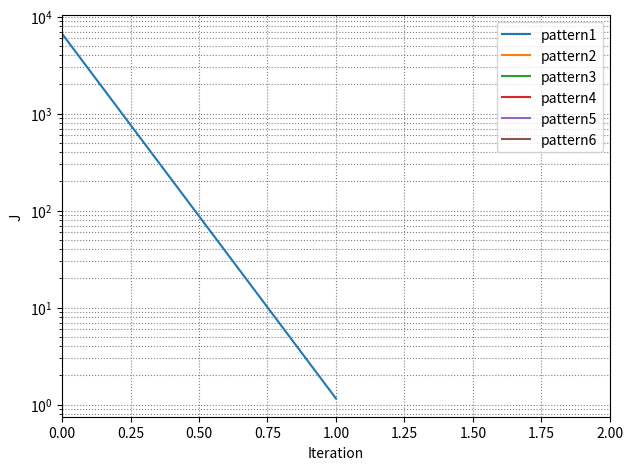
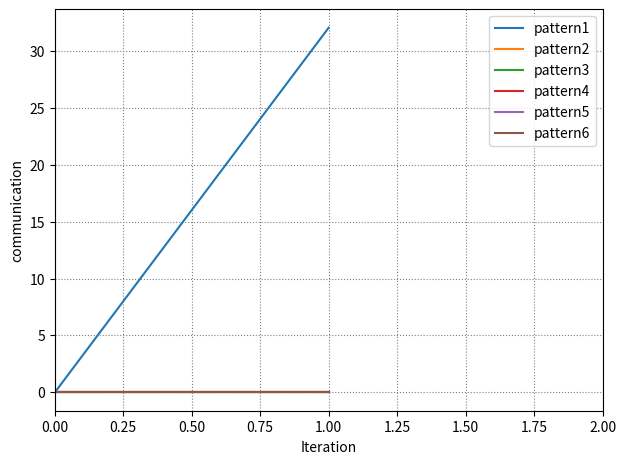

The matplotlib source for these figures, in order:
#!/usr/bin/python
# -*- coding: utf-8 -*-
import math
import numpy as np
import matplotlib.pyplot as plt
#import cvxpy
import random
import time

#-----------------------------------------------------------#
class agent:
    """エージェントのクラス"""
    def __init__(self,name,dx,dy,theta_,weight):
        self.name = name
        self.dx,self.dy = dx,dy
        self.theta = theta_
        self.weight = weight
        self.y_R = np.zeros((10,3))
        self.z_R = np.zeros((10,3))
        self.grad_K = np.zeros((len(self.theta), len(self.dx), len(self.dx)))
        self.grad_L = np.zeros(len(self.theta))
    def kernel(self,x1,x2):
        return self.theta[0]*np.exp(-(x1-x2)**2/self.theta[1]) + self.theta[2]*(x1==x2)
    def kgrad(self, xi, xj, d):
        """kの勾配"""
        if d == 0:
            return np.exp(-((xi-xj)**2)/self.theta[1])
        elif d == 1:
            return self.theta[0]*np.exp(-((xi-xj)**2)/self.theta[1])*((xi-xj)/self.theta[1])**2
        elif d == 2:
            return (xi==xj)*1.0
    def L_grad(self):
        self.K = self.kernel(*np.meshgrid(self.dx,self.dx))
        self.K_Inv = np.linalg.inv(self.K)
        """Kの勾配"""
        self.grad_K = np.zeros((len(self.theta), len(self.dx), len(self.dx)))
        for i in range(3):
            self.grad_K[i,:,:] = self.kgrad(*np.meshgrid(self.dx,self.dx), i)
        """Lの勾配"""
        self.grad_L = np.zeros(len(self.theta))
        for d in range(3):
            self.grad_L[d] = np.trace(self.K_Inv @ self.grad_K[d,:,:]) - (self.K_Inv @ self.dy).T @ self.grad_K[d,:,:] @ (self.K_Inv @ self.dy)



    #def L_solve(self):
    #    self.L = math.log(np.linalg.det(self.K)) + (self.dy).T @ (self.K_Inv @ self.dy) + len(self.dx)* math.log(2*math.pi)
    def init_y_pi(self,N):
        self.y = self.grad_L
        self.pi = (N-1)*self.y
    def Step1(self,alpha,tau,N,k):
        """近似関数を解く"""
        """self.L_solve()
        v = cvxpy.Variable(3)
        objective = cvxpy.Minimize(self.L + (self.grad_L+self.pi) @ (v-self.theta) + tau*0.5*(cvxpy.norm(v-self.theta,2))**2)
        constraints = [v>=0]
        prob = cvxpy.Problem(objective,constraints)
        result = prob.solve(solver=cvxpy.ECOS)
        self.til_theta = v.value"""
        self.til_theta = np.clip(self.theta - (self.grad_L+self.pi)/tau,1e-5,10000)
        self.z = self.theta + alpha*(self.til_theta - self.theta)
#Step2
    def receive(self,yr,zr,i):
        self.y_R[i] = yr
        self.z_R[i] = zr
    def send(self):
        return self.y,self.z
#Step3
    def Step3(self,N):
        self.y_tmp = self.grad_L
        self.theta = self.z - self.z_R[self.name,:] + self.weight @ self.z_R
        self.L_grad()
        self.y = self.grad_L - self.y_tmp + self.weight @ self.y_R
        self.pi = N * self.y - self.grad_L

#-----------------------------------------------------------#
if __name__ == '__main__':
#-----------------------------------------------------------#
    #thetaの初期値の設定

    theta = np.array(
        [[1.  , 1. ,  0.01],
         [0.6 ,0.1 ,0.013],
         [0.6 , 1.3  ,0.005],
         [1.5 , 0.4 , 0.012],
         [0.74 , 0.8 ,  0.006],
         [2. , 0.5 , 0.009],
         [1.2 , 0.71 , 0.015],
         [1.21 , 0.6  , 0.011],
         [2.   , 1. , 0.008],
         [0.7 , 0.9 , 0.0095]])
    #-----------------------------------------------------------#
    #重みの設定
    w=0.2*np.array(
      [[2,1,1,1,0,0,0,0,0,0],
       [1,2,1,0,1,0,0,0,0,0],
       [1,1,1,1,1,0,0,0,0,0],
       [1,0,1,2,0,1,0,0,0,0],
       [0,1,1,0,2,0,1,0,0,0],
       [0,0,0,1,0,2,0,1,1,0],
       [0,0,0,0,1,0,2,1,0,1],
       [0,0,0,0,0,1,1,1,1,1],
       [0,0,0,0,0,1,0,1,2,1],
       [0,0,0,0,0,0,1,1,1,2]])

    #---------------------------------------#
    iteration =1
    N=10
    agents = []
    send_k = np.zeros((6,iteration+1))
    D_List = np.zeros((6,iteration+1))
    J_List = np.zeros((6,iteration+1))

    """ガウス分布に従うようにデータセットを作成"""
    D = 1000
    np.random.seed(1)
    D_x = np.random.normal(0, 1, D)
    D_y = np.sin(np.pi*D_x)+np.random.normal(0,0.1,D)
    """用いるデータ数"""
    S = 100
    #---------------------------------------#
    for m in range(1):#閾値を変えるためのループ
        """algorithm"""

        agents.clear()
        send_number = 0
        for i in range(N):
            agents.append(agent(i,D_x[i*S:(i+1)*S],D_y[i*S:(i+1)*S],theta[i,:],w[i,:]))
        #平均
        theta_list = np.array([agents[i].theta for i in range(N)])
        mean = np.mean(theta_list,axis=0)
        #D
        for i in range(N):
            D_List[m,0] += pow(np.linalg.norm(agents[i].theta-mean,ord=2),2)
        D_List[m,0] = D_List[m,0]/N
        #J
        sum_L = np.zeros(3)
        for i in range(N):
            agents[i].theta = mean
            agents[i].L_grad()
            sum_L += agents[i].grad_L
        a = np.clip(mean - sum_L,1e-5,10000)
        J_List[m,0] = np.linalg.norm(mean - a,np.inf)
        for i in range(N):
            #agents[i].theta = theta_list[i]
            agents[i].L_grad()
            agents[i].init_y_pi(N)
        """反復"""
        for k in range(iteration):
            #alpha=1/(k+100)
            E_z = 0
            E_y = 0
            if m == 0:
                tau=10
                alpha=1/(k+1000)
                #E_z = 0
                #E_y = 0
            elif m == 1:
                alpha=1/(k+500)
                #E_z = 1000/(k+5)**5
                #E_y = 1000/(k+5)**5
            elif m == 2:
                alpha=1/(k+1000)**0.9
                #E_z = 1000/(k+5)**4
                #E_y = 1000/(k+5)**4
            elif m == 3:
                alpha=1/(k+1000)**0.9
                #E_z = 1000/(k+5)**3
                #E_y = 1000/(k+5)**3
            elif m == 4:
                tau=20
                alpha=1/(k+1000)
                #E_z = 1000/(k+5)**2
                #E_y = 1000/(k+5)**2
            elif m == 5:
                alpha=1/(k+1000)**0.9
                #E_z = 1000/(k+5)**1.5
                #E_y = 1000/(k+5)**1.5
            """step1:代替関数の最小化"""

            for i in range(N):
                agents[i].Step1(alpha,tau,N,k)

            """step2:近傍との通信"""
            for i in range(N):
                if np.linalg.norm(agents[i].z-agents[i].z_R[i],ord=2)>=E_z or np.linalg.norm(agents[i].y-agents[i].y_R[i],ord=2)>=E_y or k==0:
                    for j in range(N):
                        if w[i][j]!=0:
                            agents[j].receive(agents[i].send()[0],agents[i].send()[1],i)
                            if i != j:
                                send_number += 1
            """step3 :更新式"""
            for i in range(N):
                agents[i].Step3(N)

            """step4:評価関数"""
    #通信回数
            send_k[m,k+1] = send_number
    #平均
            theta_list = np.array([agents[i].theta for i in range(N)])
            mean = np.mean(theta_list,axis=0)
    #D
            for i in range(N):
                D_List[m,k+1] += pow(np.linalg.norm(agents[i].theta-mean,ord=2),2)
            D_List[m,k+1] = D_List[m,k+1]/N
    #J
            sum_L = np.zeros(3)
            for i in range(N):
                agents[i].theta = mean
                agents[i].L_grad()
                sum_L += agents[i].grad_L
            a = np.clip(mean - sum_L,1e-5,10000)
            J_List[m,k+1] = np.linalg.norm(mean - a,np.inf)
            for i in range(N):
                agents[i].theta = theta_list[i]
                agents[i].L_grad()
                for i in range(10):
                    print(i,agents[i].grad_L,agents[i].theta)
        print(sum_L)
    print([send_k[m,iteration] for m in range(6)])
    #経過時間表示

#plot
k_=list(range(iteration+1))
"""fig1=plt.figure()
plt.xlabel("Iteration")
plt.ylabel("D")
plt.xlim([0,iteration+1])
plt.grid(which='major', color='gray', linestyle=':')
plt.grid(which='minor', color='gray', linestyle=':')
plt.yscale('log')
plt.tight_layout()
plt.plot(k_,D_List[0,:],label='pattern1')
plt.plot(k_,D_List[1,:],label='pattern2')
plt.plot(k_,D_List[2,:],label='pattern3')
plt.plot(k_,D_List[3,:],label='pattern4')
plt.plot(k_,D_List[4,:],label='pattern5')
plt.plot(k_,D_List[5,:],label='pattern6')
plt.legend()
fig1.savefig("fig10.png")"""

fig2=plt.figure()
plt.xlabel("Iteration")
plt.ylabel("J")
plt.xlim([0,iteration+1])
plt.grid(which='major', color='gray', linestyle=':')
plt.grid(which='minor', color='gray', linestyle=':')
plt.tight_layout()
plt.yscale('log')
plt.plot(k_,J_List[0,:],label='pattern1')
plt.plot(k_,J_List[1,:],label='pattern2')
plt.plot(k_,J_List[2,:],label='pattern3')
plt.plot(k_,J_List[3,:],label='pattern4')
plt.plot(k_,J_List[4,:],label='pattern5')
plt.plot(k_,J_List[5,:],label='pattern6')
plt.legend()
fig2.savefig("fig20.png")

fig3=plt.figure()
plt.xlabel("Iteration")
plt.ylabel("communication")
plt.xlim([0,iteration+1])
plt.grid(which='major', color='gray', linestyle=':')
plt.grid(which='minor', color='gray', linestyle=':')
plt.tight_layout()
plt.plot(k_,send_k[0,:],label='pattern1')
plt.plot(k_,send_k[1,:],label='pattern2')
plt.plot(k_,send_k[2,:],label='pattern3')
plt.plot(k_,send_k[3,:],label='pattern4')
plt.plot(k_,send_k[4,:],label='pattern5')
plt.plot(k_,send_k[5,:],label='pattern6')
plt.legend()
fig3.savefig("fig30.png")
plt.show()
